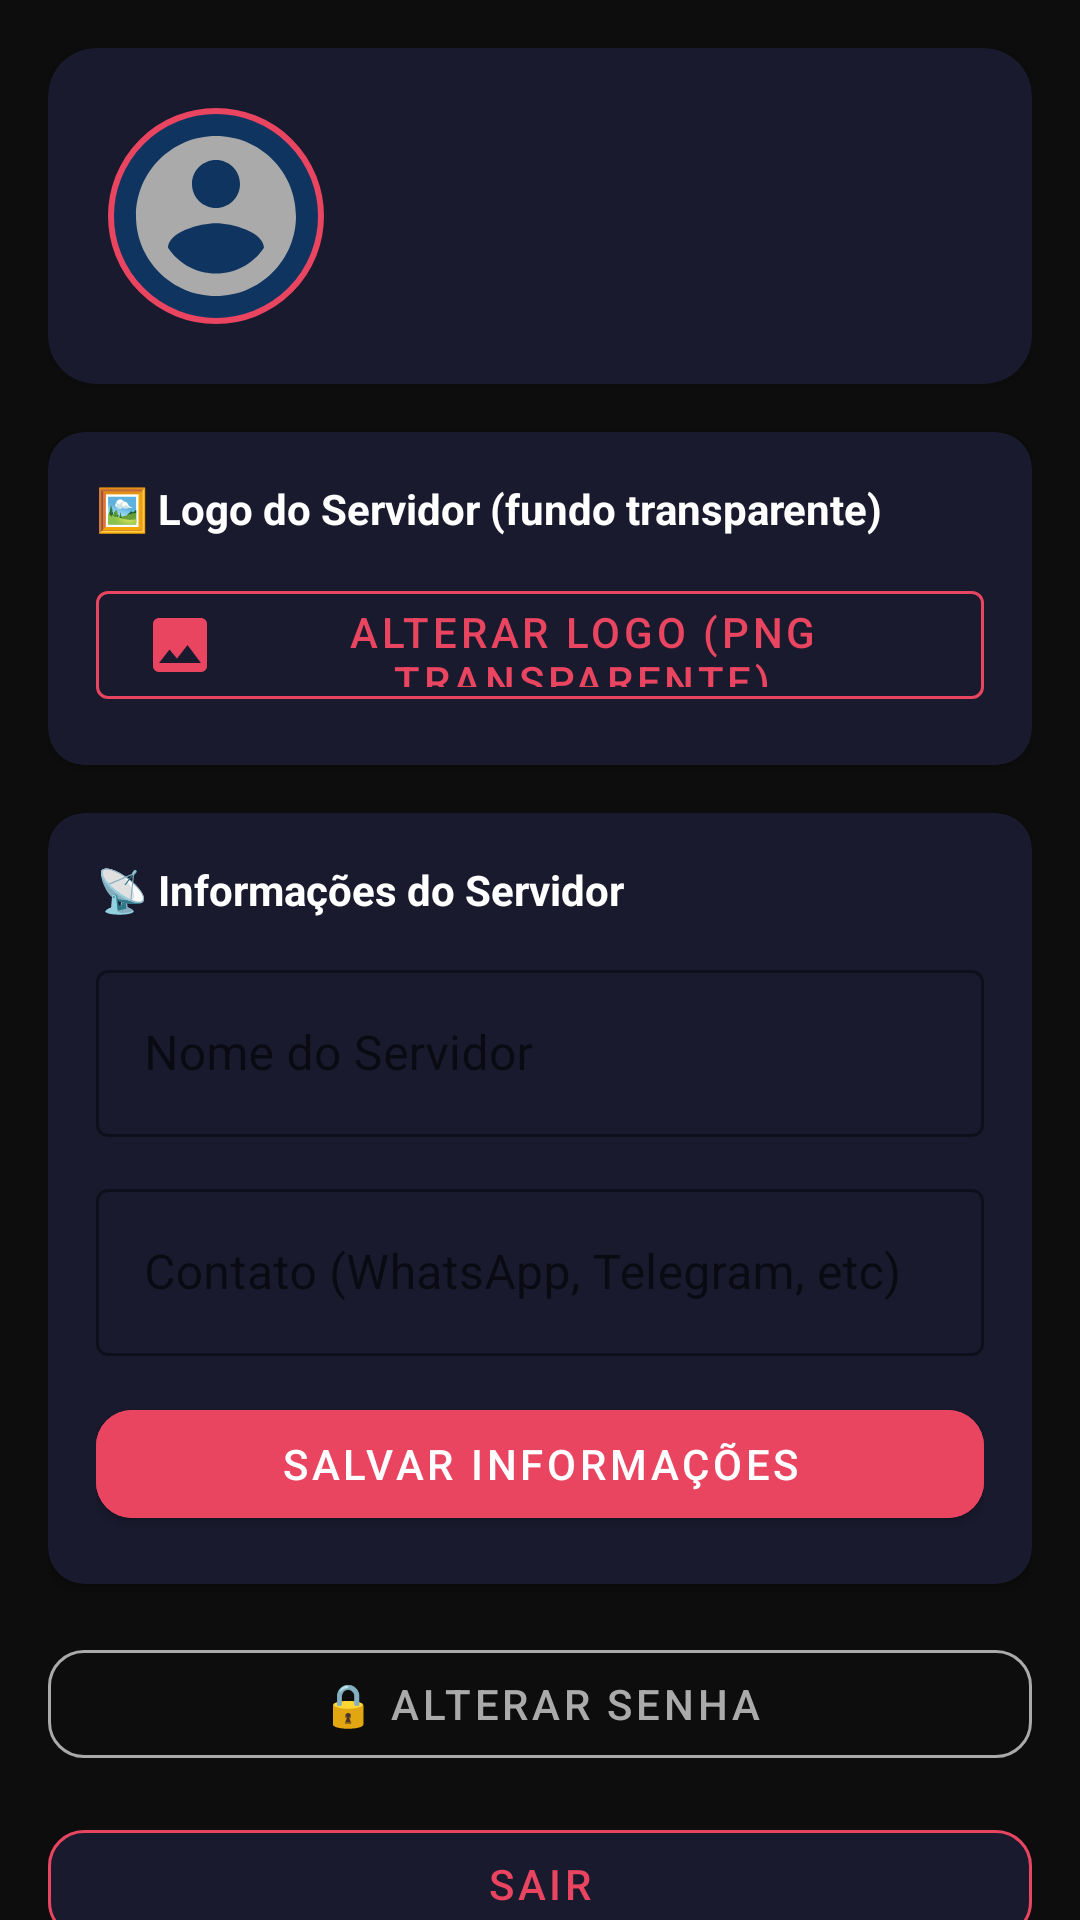

The Android layout XML behind this screen, and the referenced resources:
<!-- AndroidManifest.xml: application theme Theme.GeradorPlus -->
<!-- res/layout/fragment_profile.xml -->
<?xml version="1.0" encoding="utf-8"?>
<androidx.core.widget.NestedScrollView
    xmlns:android="http://schemas.android.com/apk/res/android"
    xmlns:app="http://schemas.android.com/apk/res-auto"
    android:layout_width="match_parent"
    android:layout_height="match_parent"
    android:background="@color/bg_dark">

    <LinearLayout
        android:layout_width="match_parent"
        android:layout_height="wrap_content"
        android:orientation="vertical"
        android:padding="16dp">

        
        <com.google.android.material.card.MaterialCardView
            android:layout_width="match_parent"
            android:layout_height="wrap_content"
            app:cardBackgroundColor="@color/bg_surface"
            app:cardCornerRadius="16dp"
            android:layout_marginBottom="16dp">
            <LinearLayout
                android:layout_width="match_parent"
                android:layout_height="wrap_content"
                android:orientation="horizontal"
                android:padding="20dp"
                android:gravity="center_vertical">
                <ImageView
                    android:id="@+id/ivLogo"
                    android:layout_width="72dp"
                    android:layout_height="72dp"
                    android:src="@drawable/ic_logo_placeholder"
                    android:background="@drawable/bg_circle_dark"
                    android:padding="4dp"
                    android:scaleType="centerCrop"
                    android:layout_marginEnd="16dp"/>
                <LinearLayout
                    android:layout_width="0dp"
                    android:layout_height="wrap_content"
                    android:layout_weight="1"
                    android:orientation="vertical">
                    <TextView
                        android:id="@+id/tvUsername"
                        android:layout_width="wrap_content"
                        android:layout_height="wrap_content"
                        android:textColor="@color/white"
                        android:textSize="20sp"
                        android:textStyle="bold"/>
                    <TextView
                        android:id="@+id/tvRole"
                        android:layout_width="wrap_content"
                        android:layout_height="wrap_content"
                        android:textColor="@color/accent_red"
                        android:textSize="13sp"
                        android:layout_marginTop="4dp"/>
                    <TextView
                        android:id="@+id/tvLicenseStatus"
                        android:layout_width="wrap_content"
                        android:layout_height="wrap_content"
                        android:textColor="@color/accent_green"
                        android:textSize="12sp"
                        android:layout_marginTop="2dp"/>
                </LinearLayout>
            </LinearLayout>
        </com.google.android.material.card.MaterialCardView>

        
        <com.google.android.material.card.MaterialCardView
            android:layout_width="match_parent"
            android:layout_height="wrap_content"
            app:cardBackgroundColor="@color/bg_surface"
            app:cardCornerRadius="12dp"
            android:layout_marginBottom="16dp">
            <LinearLayout
                android:layout_width="match_parent"
                android:layout_height="wrap_content"
                android:orientation="vertical"
                android:padding="16dp">
                <TextView
                    android:layout_width="wrap_content"
                    android:layout_height="wrap_content"
                    android:text="🖼️ Logo do Servidor (fundo transparente)"
                    android:textColor="@color/white"
                    android:textSize="14sp"
                    android:textStyle="bold"
                    android:layout_marginBottom="12dp"/>
                <com.google.android.material.button.MaterialButton
                    android:id="@+id/btnChangeLogo"
                    android:layout_width="match_parent"
                    android:layout_height="48dp"
                    android:text="Alterar Logo (PNG transparente)"
                    app:icon="@drawable/ic_image"
                    style="@style/Widget.MaterialComponents.Button.OutlinedButton"
                    app:strokeColor="@color/accent_red"
                    android:textColor="@color/accent_red"/>
            </LinearLayout>
        </com.google.android.material.card.MaterialCardView>

        
        <com.google.android.material.card.MaterialCardView
            android:layout_width="match_parent"
            android:layout_height="wrap_content"
            app:cardBackgroundColor="@color/bg_surface"
            app:cardCornerRadius="12dp"
            android:layout_marginBottom="16dp">
            <LinearLayout
                android:layout_width="match_parent"
                android:layout_height="wrap_content"
                android:orientation="vertical"
                android:padding="16dp">
                <TextView
                    android:layout_width="wrap_content"
                    android:layout_height="wrap_content"
                    android:text="📡 Informações do Servidor"
                    android:textColor="@color/white"
                    android:textSize="14sp"
                    android:textStyle="bold"
                    android:layout_marginBottom="12dp"/>
                <com.google.android.material.textfield.TextInputLayout
                    android:layout_width="match_parent"
                    android:layout_height="wrap_content"
                    android:hint="Nome do Servidor"
                    style="@style/Widget.MaterialComponents.TextInputLayout.OutlinedBox"
                    app:boxStrokeColor="@color/accent_red"
                    android:layout_marginBottom="12dp">
                    <com.google.android.material.textfield.TextInputEditText
                        android:id="@+id/etServerName"
                        android:layout_width="match_parent"
                        android:layout_height="wrap_content"
                        android:textColor="@color/white"/>
                </com.google.android.material.textfield.TextInputLayout>
                <com.google.android.material.textfield.TextInputLayout
                    android:layout_width="match_parent"
                    android:layout_height="wrap_content"
                    android:hint="Contato (WhatsApp, Telegram, etc)"
                    style="@style/Widget.MaterialComponents.TextInputLayout.OutlinedBox"
                    app:boxStrokeColor="@color/accent_red"
                    android:layout_marginBottom="12dp">
                    <com.google.android.material.textfield.TextInputEditText
                        android:id="@+id/etContact"
                        android:layout_width="match_parent"
                        android:layout_height="wrap_content"
                        android:textColor="@color/white"/>
                </com.google.android.material.textfield.TextInputLayout>
                <com.google.android.material.button.MaterialButton
                    android:id="@+id/btnSaveInfo"
                    android:layout_width="match_parent"
                    android:layout_height="48dp"
                    android:text="Salvar Informações"
                    android:backgroundTint="@color/accent_red"
                    app:cornerRadius="12dp"/>
            </LinearLayout>
        </com.google.android.material.card.MaterialCardView>

        
        <com.google.android.material.button.MaterialButton
            android:id="@+id/btnChangePassword"
            android:layout_width="match_parent"
            android:layout_height="48dp"
            android:text="🔒 Alterar Senha"
            style="@style/Widget.MaterialComponents.Button.OutlinedButton"
            app:strokeColor="@color/text_secondary"
            android:textColor="@color/text_secondary"
            app:cornerRadius="12dp"
            android:layout_marginBottom="12dp"/>

        <com.google.android.material.button.MaterialButton
            android:id="@+id/btnLogout"
            android:layout_width="match_parent"
            android:layout_height="48dp"
            android:text="Sair"
            android:backgroundTint="@color/bg_surface"
            app:strokeColor="@color/accent_red"
            android:textColor="@color/accent_red"
            style="@style/Widget.MaterialComponents.Button.OutlinedButton"
            app:cornerRadius="12dp"
            android:layout_marginBottom="32dp"/>

    </LinearLayout>
</androidx.core.widget.NestedScrollView>
<!-- resources referenced by this layout -->
<resources>
  <color name="accent_green">#06D6A0</color>
  <color name="accent_red">#E94560</color>
  <color name="bg_dark">#0D0D0D</color>
  <color name="bg_surface">#1A1A2E</color>
  <color name="text_secondary">#AAAAAA</color>
  <color name="white">#FFFFFF</color>
  <!-- drawable bg_circle_dark (drawable) -->
  <?xml version="1.0" encoding="utf-8"?>
  <shape xmlns:android="http://schemas.android.com/apk/res/android"
      android:shape="oval">
      <solid android:color="#0F3460"/>
      <stroke android:width="2dp" android:color="#E94560"/>
  </shape>
  <!-- drawable ic_image (drawable) -->
  <?xml version="1.0" encoding="utf-8"?>
  <vector xmlns:android="http://schemas.android.com/apk/res/android"
      android:width="24dp" android:height="24dp"
      android:viewportWidth="24" android:viewportHeight="24">
      <path android:fillColor="#AAAAAA"
          android:pathData="M21,19V5c0,-1.1 -0.9,-2 -2,-2H5c-1.1,0 -2,0.9 -2,2v14c0,1.1 0.9,2 2,2h14c1.1,0 2,-0.9 2,-2zM8.5,13.5l2.5,3.01L14.5,12l4.5,6H5l3.5,-4.5z"/>
  </vector>
  <!-- drawable ic_logo_placeholder (drawable) -->
  <?xml version="1.0" encoding="utf-8"?>
  <vector xmlns:android="http://schemas.android.com/apk/res/android"
      android:width="24dp" android:height="24dp"
      android:viewportWidth="24" android:viewportHeight="24">
      <path android:fillColor="#AAAAAA"
          android:pathData="M12,2C6.48,2 2,6.48 2,12s4.48,10 10,10 10,-4.48 10,-10S17.52,2 12,2zM12,5c1.66,0 3,1.34 3,3s-1.34,3 -3,3 -3,-1.34 -3,-3 1.34,-3 3,-3zM12,19.2c-2.5,0 -4.71,-1.28 -6,-3.22 0.03,-1.99 4,-3.08 6,-3.08 1.99,0 5.97,1.09 6,3.08 -1.29,1.94 -3.5,3.22 -6,3.22z"/>
  </vector>
  <style name="Theme.GeradorPlus" parent="Theme.MaterialComponents.DayNight.NoActionBar">
          <item name="colorPrimary">@color/colorPrimary</item>
          <item name="colorPrimaryVariant">@color/colorPrimaryVariant</item>
          <item name="colorOnPrimary">@color/colorOnPrimary</item>
          <item name="colorSecondary">@color/colorSecondary</item>
          <item name="colorOnSecondary">@color/colorOnSecondary</item>
          <item name="android:colorBackground">@color/bg_dark</item>
          <item name="colorSurface">@color/bg_surface</item>
          <item name="colorError">@color/colorError</item>
          <item name="android:windowBackground">@color/bg_dark</item>
          <item name="android:statusBarColor">@color/bg_dark</item>
          <item name="android:navigationBarColor">@color/bg_surface</item>
  
          
          <item name="textInputStyle">@style/Widget.MaterialComponents.TextInputLayout.OutlinedBox</item>
  
          
          <item name="chipStyle">@style/Widget.GeradorPlus.Chip</item>
  
          
          <item name="materialCardViewStyle">@style/Widget.GeradorPlus.Card</item>
      </style>
  <color name="colorPrimary">#E94560</color>
  <color name="colorPrimaryVariant">#C73652</color>
  <color name="colorOnPrimary">#FFFFFF</color>
  <color name="colorSecondary">#00B4D8</color>
  <color name="colorOnSecondary">#000000</color>
  <color name="colorError">#FF4444</color>
  <style name="Widget.GeradorPlus.Chip" parent="Widget.MaterialComponents.Chip.Action">
          <item name="android:textColor">@color/white</item>
          <item name="chipBackgroundColor">@color/bg_card</item>
          <item name="chipStrokeColor">@color/accent_red</item>
          <item name="chipStrokeWidth">1dp</item>
          <item name="checkedIconVisible">false</item>
      </style>
  <style name="Widget.GeradorPlus.Card" parent="Widget.MaterialComponents.CardView">
          <item name="cardBackgroundColor">@color/bg_surface</item>
          <item name="cardCornerRadius">12dp</item>
          <item name="cardElevation">2dp</item>
      </style>
  <color name="bg_card">#16213E</color>
</resources>
